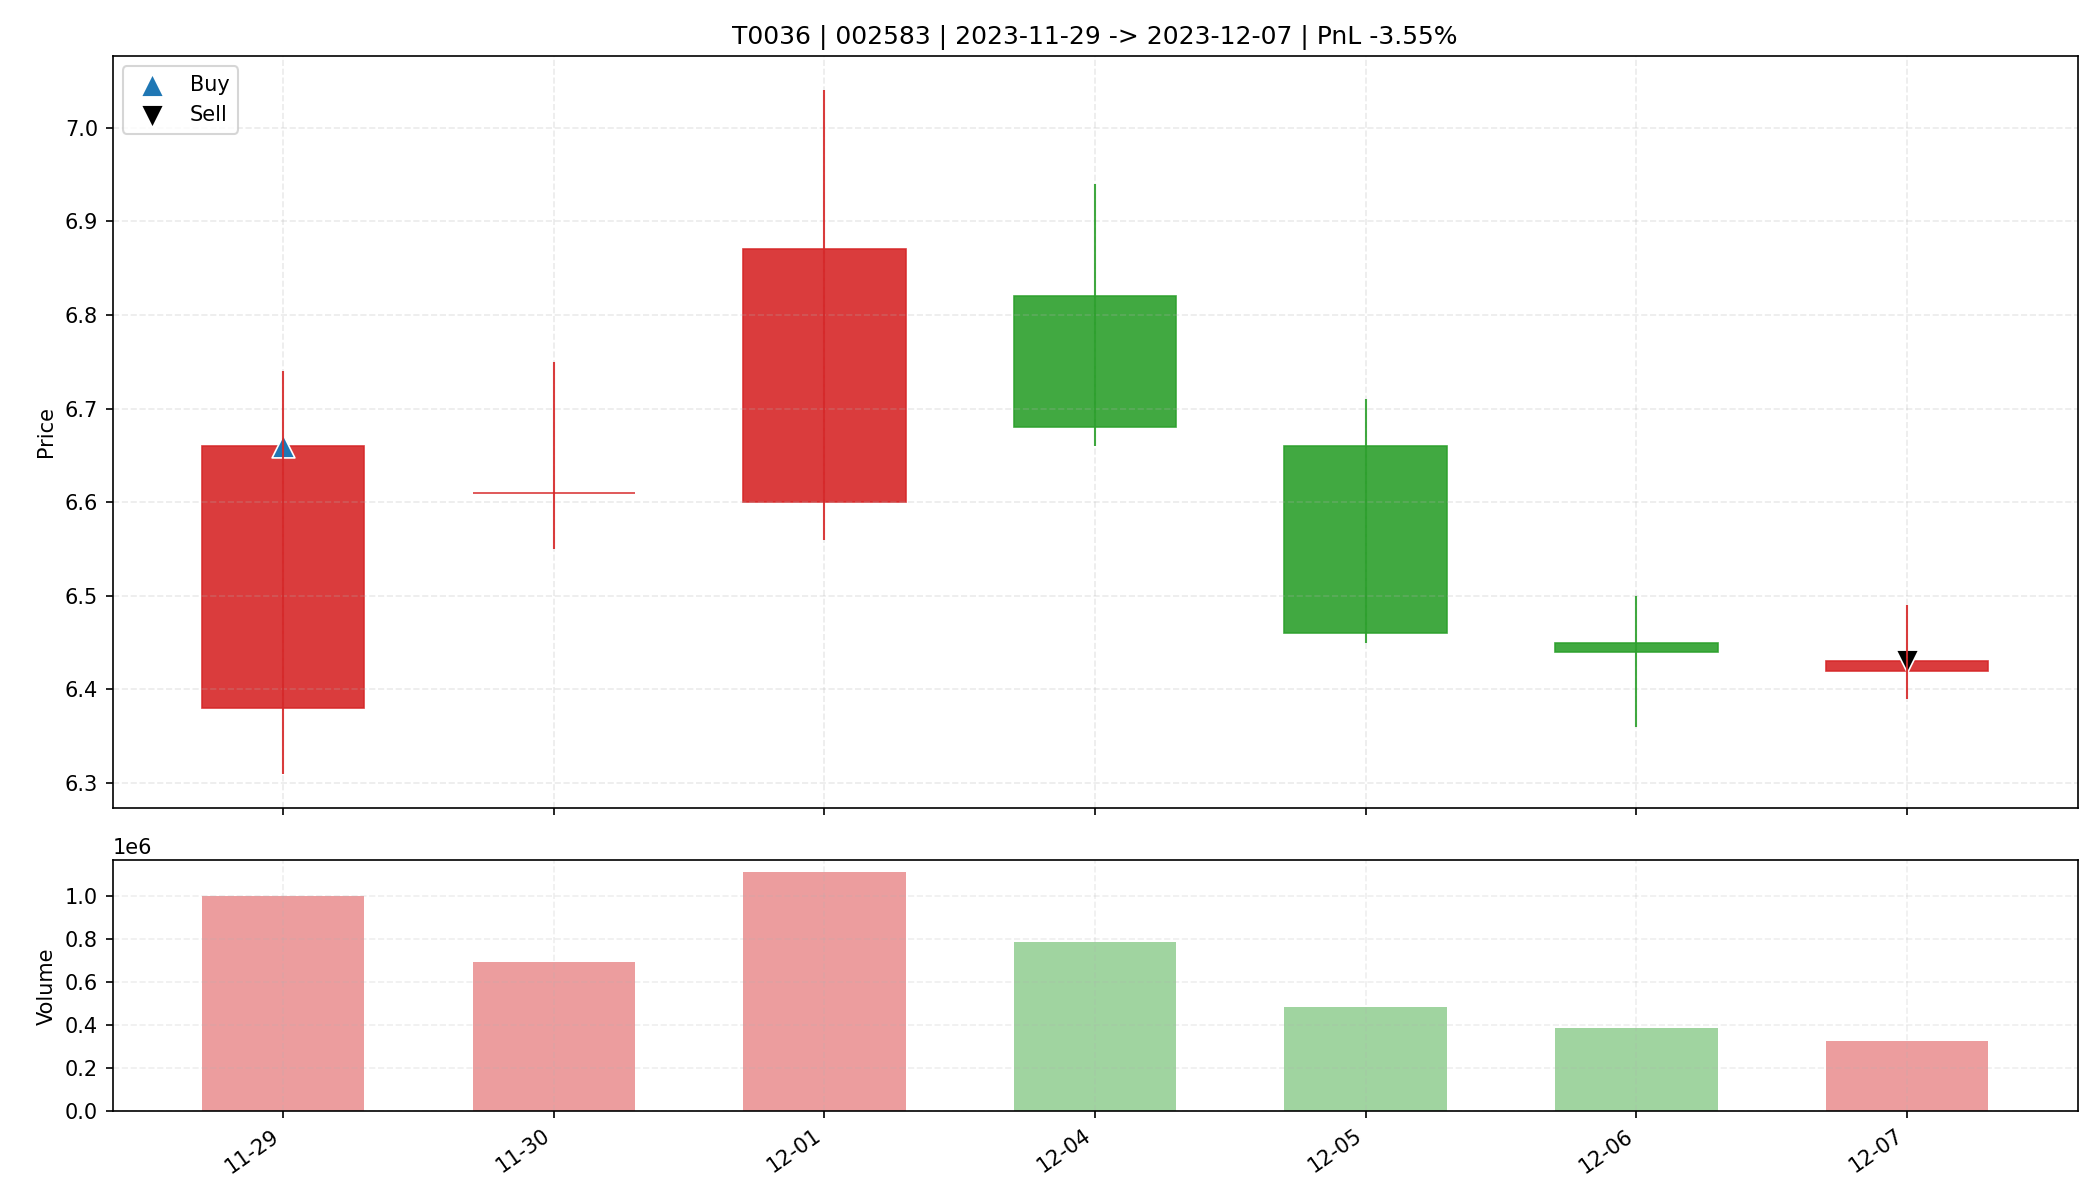

The table this chart was drawn from, first rows:
date, open, high, low, close, amount, volume, trade_id, code, buy_date, sell_date, buy_price, sell_price, matched_shares, buy_reason, sell_reason, sell_profit_pct, sell_hold_days, is_buy_day, is_sell_day, holding_day_index
2023-11-29, 6.38, 6.74, 6.31, 6.66, 662496384, 1000647, T0036, 002583, 2023-11-29, 2023-12-07, 6.66, 6.43, 4900, 前10日振幅7.7%, 阳线涨幅4.4%, 突破均线, 放量2.0倍(温和+爆发…, 跌破MA10, -3.55, 6.0, True, False, 0
2023-11-30, 6.61, 6.75, 6.55, 6.61, 461503968, 694497, T0036, 002583, 2023-11-29, 2023-12-07, 6.66, 6.43, 4900, 前10日振幅7.7%, 阳线涨幅4.4%, 突破均线, 放量2.0倍(温和+爆发…, 跌破MA10, -3.55, 6.0, False, False, 1
2023-12-01, 6.6, 7.04, 6.56, 6.87, 760564416, 1110150, T0036, 002583, 2023-11-29, 2023-12-07, 6.66, 6.43, 4900, 前10日振幅7.7%, 阳线涨幅4.4%, 突破均线, 放量2.0倍(温和+爆发…, 跌破MA10, -3.55, 6.0, False, False, 2
2023-12-04, 6.82, 6.94, 6.66, 6.68, 532362112, 787339, T0036, 002583, 2023-11-29, 2023-12-07, 6.66, 6.43, 4900, 前10日振幅7.7%, 阳线涨幅4.4%, 突破均线, 放量2.0倍(温和+爆发…, 跌破MA10, -3.55, 6.0, False, False, 3
2023-12-05, 6.66, 6.71, 6.45, 6.46, 315896128, 484310, T0036, 002583, 2023-11-29, 2023-12-07, 6.66, 6.43, 4900, 前10日振幅7.7%, 阳线涨幅4.4%, 突破均线, 放量2.0倍(温和+爆发…, 跌破MA10, -3.55, 6.0, False, False, 4
2023-12-06, 6.45, 6.5, 6.36, 6.44, 247450512, 384727, T0036, 002583, 2023-11-29, 2023-12-07, 6.66, 6.43, 4900, 前10日振幅7.7%, 阳线涨幅4.4%, 突破均线, 放量2.0倍(温和+爆发…, 跌破MA10, -3.55, 6.0, False, False, 5
2023-12-07, 6.42, 6.49, 6.39, 6.43, 210676368, 326992, T0036, 002583, 2023-11-29, 2023-12-07, 6.66, 6.43, 4900, 前10日振幅7.7%, 阳线涨幅4.4%, 突破均线, 放量2.0倍(温和+爆发…, 跌破MA10, -3.55, 6.0, False, True, 6
